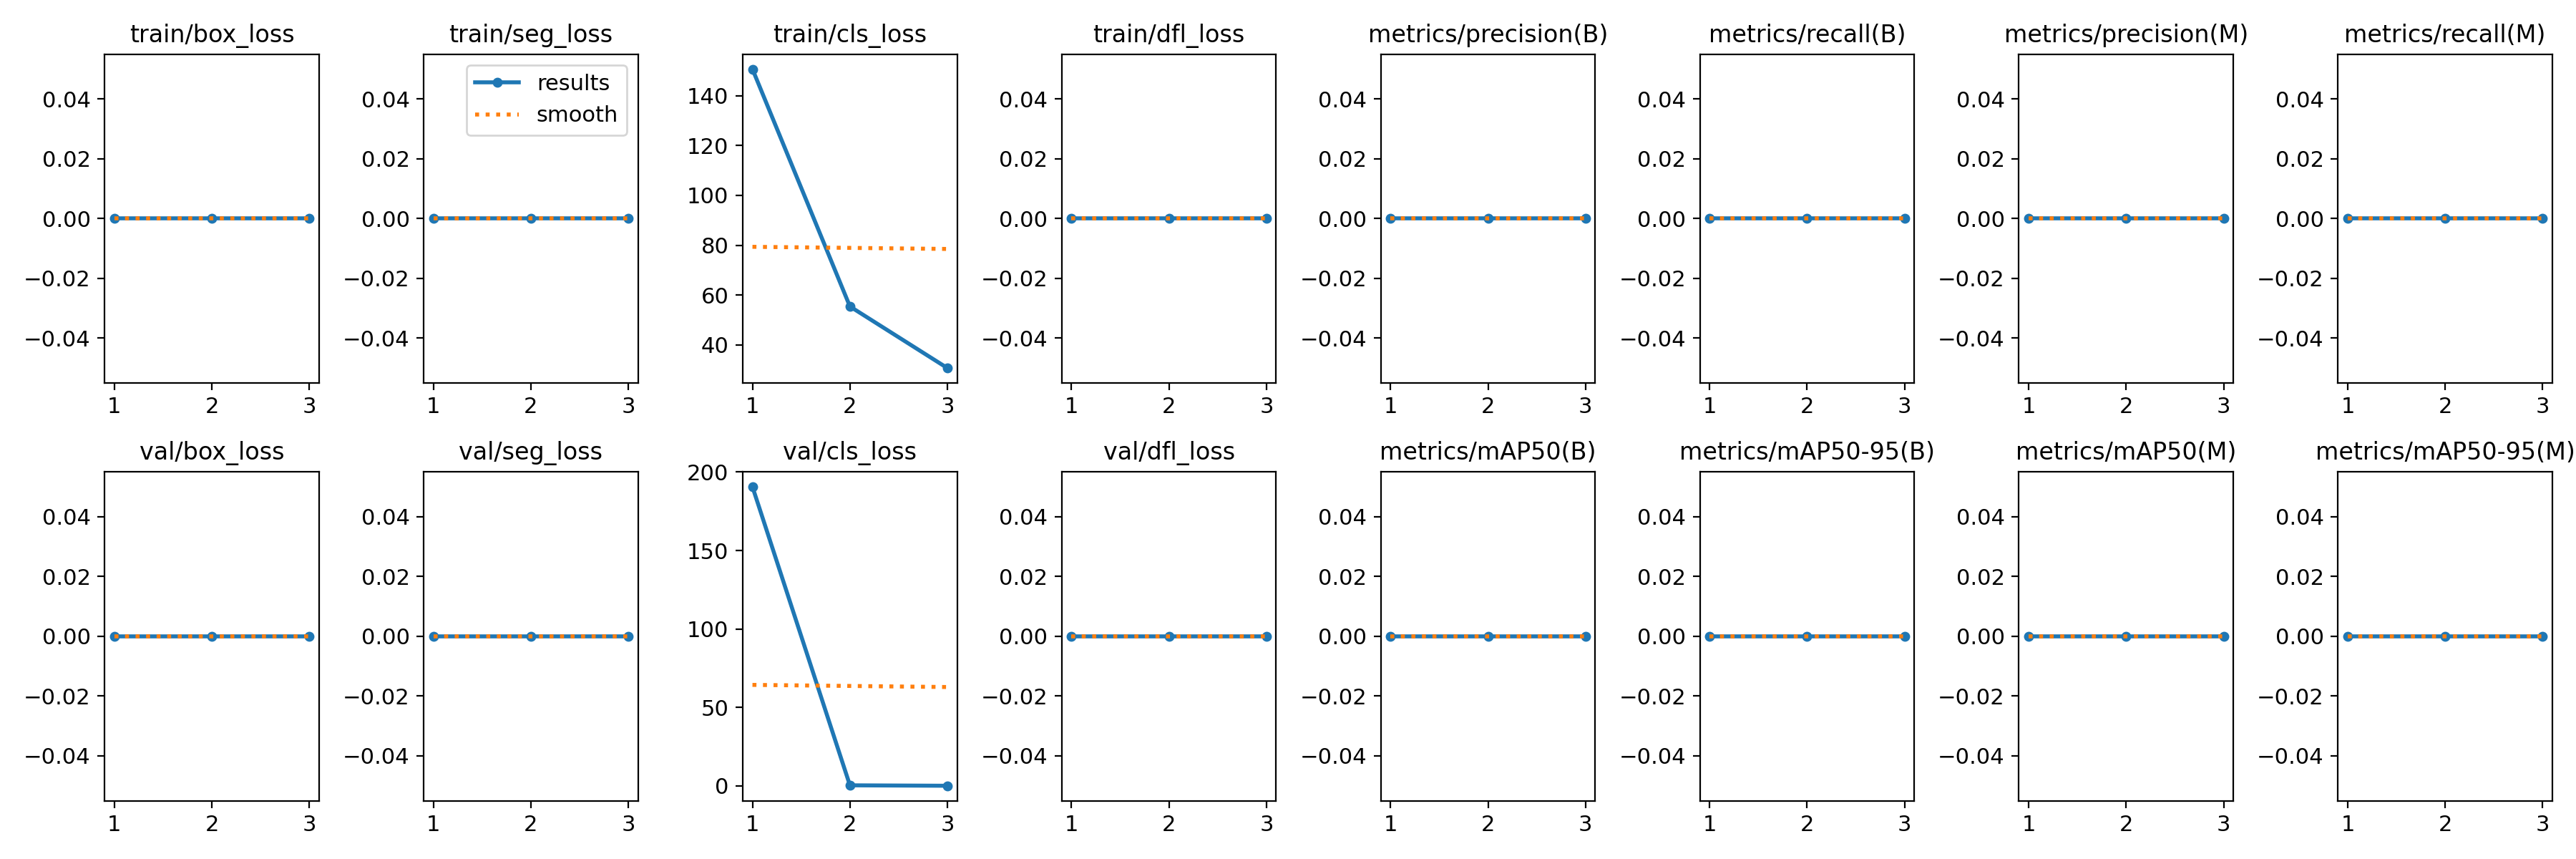

Values plotted in this chart, from the file beside it:
epoch, train/box_loss, train/seg_loss, train/cls_loss, train/dfl_loss, metrics/precision(B), metrics/recall(B), metrics/mAP50(B), metrics/mAP50-95(B), metrics/precision(M), metrics/recall(M), metrics/mAP50(M), metrics/mAP50-95(M), val/box_loss, val/seg_loss, val/cls_loss, val/dfl_loss, lr/pg0, lr/pg1, lr/pg2
1, 0, 0, 150.6, 0, 0, 0, 0, 0, 0, 0, 0, 0, 0, 0, 190.6, 0, 0.0001806, 0.0001806, 0.0001806
2, 0, 0, 55.45, 0, 0, 0, 0, 0, 0, 0, 0, 0, 0, 0, 0.2764, 0, 0.0002452, 0.0002452, 0.0002452
3, 0, 0, 30.74, 0, 0, 0, 0, 0, 0, 0, 0, 0, 0, 0, 0, 0, 0.0001874, 0.0001874, 0.0001874
